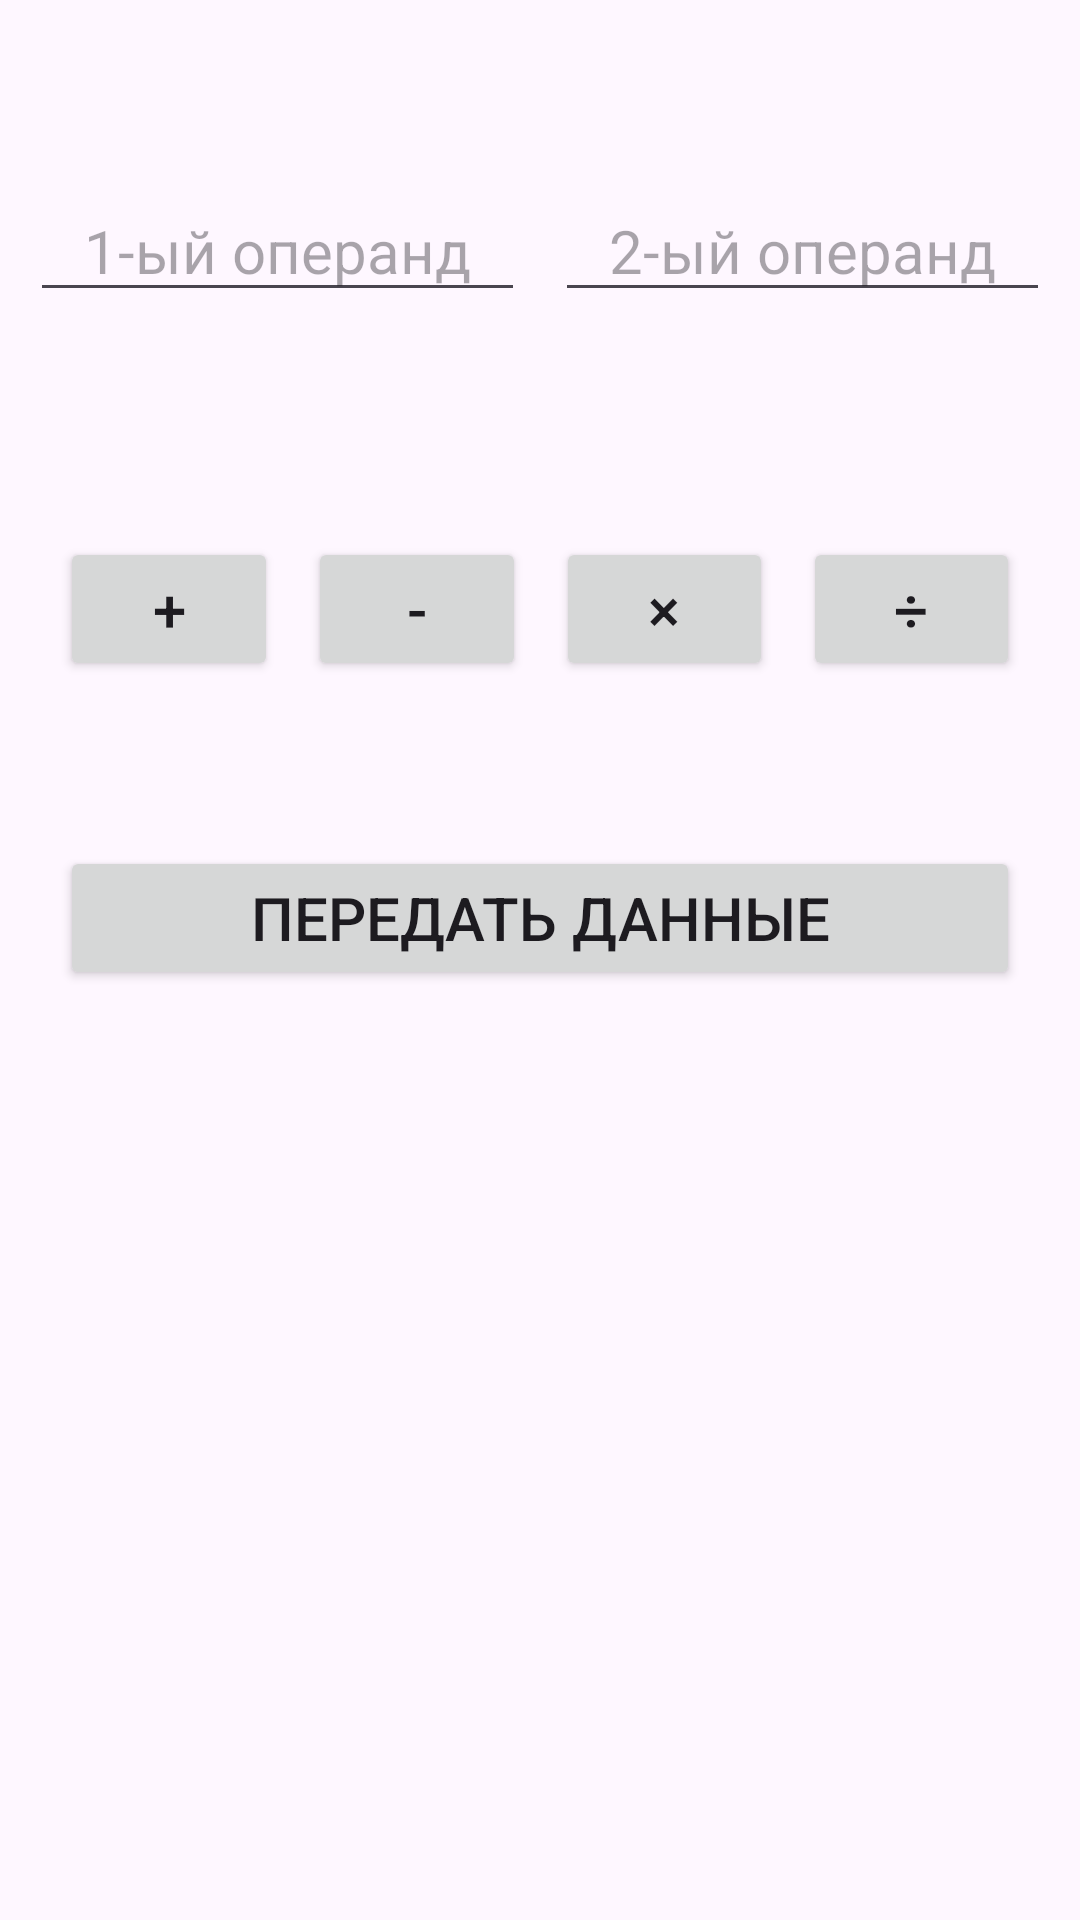

Reconstruct the res/layout file that produces this screen, plus the resources it refers to.
<!-- AndroidManifest.xml: application theme Theme.UU_hiddenCalculator -->
<!-- res/layout/activity_calculator.xml -->
<?xml version="1.0" encoding="utf-8"?>
<androidx.constraintlayout.widget.ConstraintLayout xmlns:android="http://schemas.android.com/apk/res/android"
    xmlns:app="http://schemas.android.com/apk/res-auto"
    xmlns:tools="http://schemas.android.com/tools"
    android:id="@+id/main"
    android:layout_width="match_parent"
    android:layout_height="match_parent"
    tools:context=".CalculatorActivity">

    <LinearLayout
        android:id="@+id/operandsLL"
        android:layout_width="0dp"
        android:layout_height="wrap_content"
        android:orientation="horizontal"
        app:layout_constraintTop_toTopOf="parent"
        app:layout_constraintStart_toStartOf="parent"
        app:layout_constraintEnd_toEndOf="parent"
        android:layout_marginTop="50dp"
        android:padding="10dp">

        <EditText
            android:id="@+id/firstET"
            android:layout_width="match_parent"
            android:layout_height="wrap_content"
            android:hint="@string/firstET"
            android:textAlignment="center"
            android:textSize="20sp"
            android:layout_weight="1"
            android:layout_marginEnd="5dp"
            android:inputType="numberDecimal"
            />

        <EditText
            android:id="@+id/secondET"
            android:layout_width="match_parent"
            android:layout_height="wrap_content"
            android:hint="@string/secondET"
            android:textAlignment="center"
            android:textSize="20sp"
            android:layout_weight="1"
            android:layout_marginStart="5dp"
            android:inputType="numberDecimal"
            />

    </LinearLayout>

    <LinearLayout
        android:id="@+id/operatorsLL"
        android:layout_width="0dp"
        android:layout_height="wrap_content"
        app:layout_constraintTop_toBottomOf="@id/operandsLL"
        app:layout_constraintStart_toStartOf="parent"
        app:layout_constraintEnd_toEndOf="parent"
        android:layout_marginTop="50dp"
        android:padding="15dp">

        <Button
            android:id="@+id/plusBTN"
            android:layout_width="match_parent"
            android:layout_height="wrap_content"
            android:layout_weight="1"
            android:text="@string/plusBTN"
            android:textSize="20sp"
            android:layout_marginEnd="5dp"
            android:layout_marginStart="5dp"/>

        <Button
            android:id="@+id/minusBTN"
            android:layout_width="match_parent"
            android:layout_height="wrap_content"
            android:layout_weight="1"
            android:text="@string/minusBTN"
            android:textSize="20sp"
            android:layout_marginEnd="5dp"
            android:layout_marginStart="5dp"/>

        <Button
            android:id="@+id/multiplyBTN"
            android:layout_width="match_parent"
            android:layout_height="wrap_content"
            android:layout_weight="1"
            android:text="@string/multiplyBTN"
            android:textSize="20sp"
            android:layout_marginEnd="5dp"
            android:layout_marginStart="5dp"/>

        <Button
            android:id="@+id/divideBTN"
            android:layout_width="match_parent"
            android:layout_height="wrap_content"
            android:layout_weight="1"
            android:text="@string/divideBTN"
            android:textSize="20sp"
            android:layout_marginEnd="5dp"
            android:layout_marginStart="5dp"/>

    </LinearLayout>

    <Button
        android:id="@+id/submitBTN"
        android:layout_width="match_parent"
        android:layout_height="wrap_content"
        android:layout_weight="1"
        android:text="@string/submitBTN"
        android:textSize="20sp"
        android:layout_marginTop="40dp"
        android:layout_marginStart="20dp"
        android:layout_marginEnd="20dp"
        app:layout_constraintStart_toStartOf="parent"
        app:layout_constraintEnd_toEndOf="parent"
        app:layout_constraintTop_toBottomOf="@id/operatorsLL"/>

</androidx.constraintlayout.widget.ConstraintLayout>
<!-- resources referenced by this layout -->
<resources>
  <string name="divideBTN">÷</string>
  <string name="firstET">1-ый операнд</string>
  <string name="minusBTN">-</string>
  <string name="multiplyBTN">×</string>
  <string name="plusBTN">+</string>
  <string name="secondET">2-ый операнд</string>
  <string name="submitBTN">Передать данные</string>
  <style name="Theme.UU_hiddenCalculator" parent="Base.Theme.UU_hiddenCalculator" />
  <style name="Base.Theme.UU_hiddenCalculator" parent="Theme.Material3.DayNight.NoActionBar">
          
          
      </style>
</resources>
